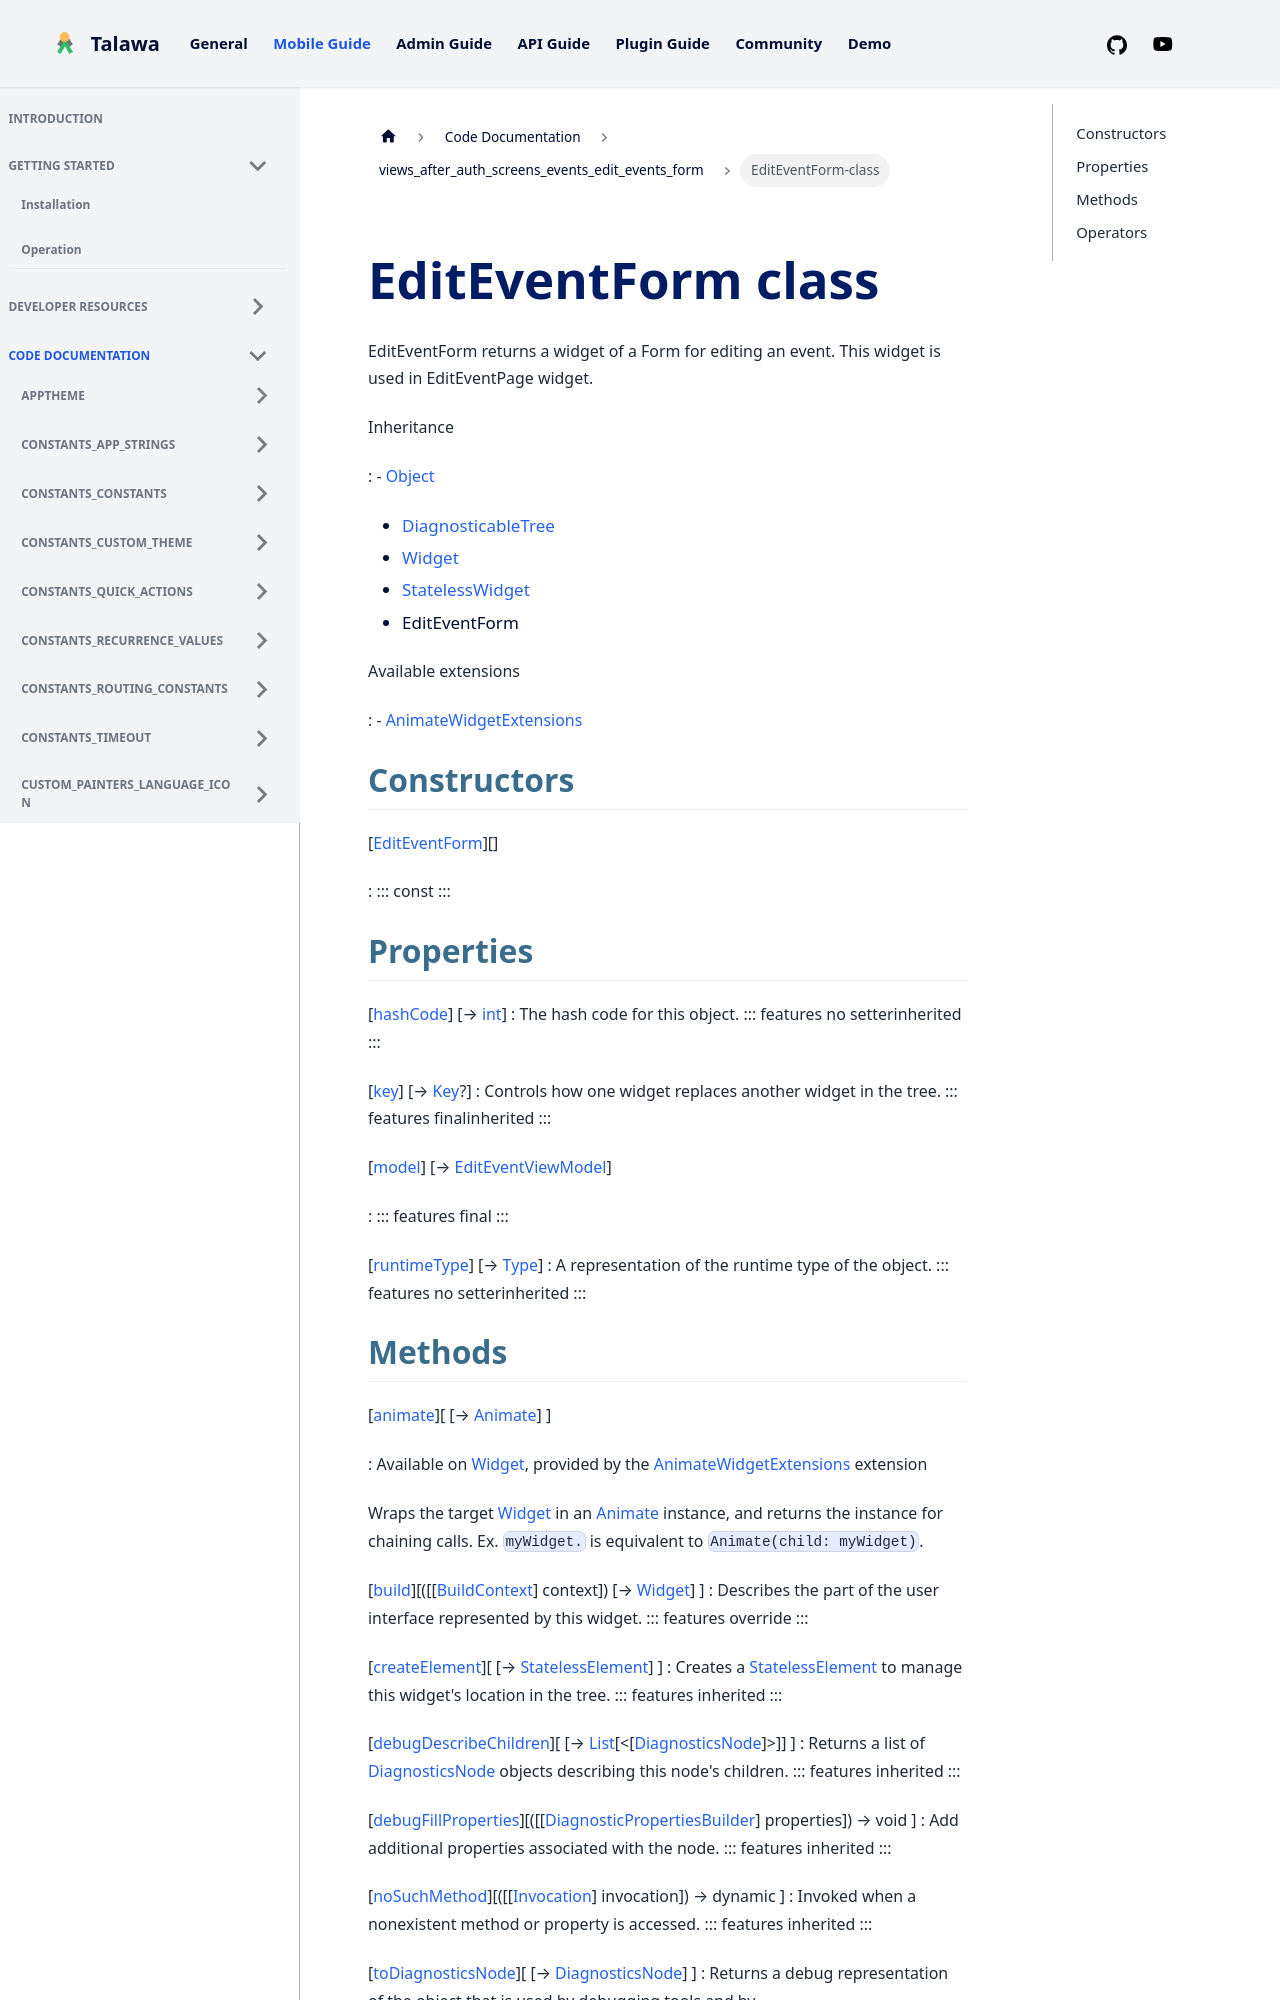

repository: PalisadoesFoundation/talawa · page: docs/auto-docs/views_after_auth_screens_events_edit_events_form/EditEventForm-class/index.html · generator: docusaurus


<div>

# EditEventForm class

</div>


EditEventForm returns a widget of a Form for editing an event. This
widget is used in EditEventPage widget.




Inheritance

:   -   [Object](https://api.flutter.dev/flutter/dart-core/Object-class.html)
    -   [DiagnosticableTree](https://api.flutter.dev/flutter/foundation/DiagnosticableTree-class.html)
    -   [Widget](https://api.flutter.dev/flutter/widgets/Widget-class.html)
    -   [StatelessWidget](https://api.flutter.dev/flutter/widgets/StatelessWidget-class.html)
    -   EditEventForm

Available extensions

:   -   [AnimateWidgetExtensions](https://pub.dev/documentation/flutter_animate/4.5.0/flutter_animate/AnimateWidgetExtensions.html)



## Constructors

[[EditEventForm](../views_after_auth_screens_events_edit_events_form/EditEventForm/EditEventForm.md)][]

:   ::: 
    const
    :::



## Properties

[[hashCode](https://api.flutter.dev/flutter/widgets/Widget/hashCode.html)] [→ [int](https://api.flutter.dev/flutter/dart-core/int-class.html)]
:   The hash code for this object.
    ::: features
    no setterinherited
    :::

[[key](https://api.flutter.dev/flutter/widgets/Widget/key.html)] [→ [Key](https://api.flutter.dev/flutter/foundation/Key-class.html)?]
:   Controls how one widget replaces another widget in the tree.
    ::: features
    finalinherited
    :::

[[model](../views_after_auth_screens_events_edit_events_form/EditEventForm/model.md)] [→ [EditEventViewModel](../view_model_after_auth_view_models_event_view_models_edit_event_view_model/EditEventViewModel-class.md)]

:   ::: features
    final
    :::

[[runtimeType](https://api.flutter.dev/flutter/dart-core/Object/runtimeType.html)] [→ [Type](https://api.flutter.dev/flutter/dart-core/Type-class.html)]
:   A representation of the runtime type of the object.
    ::: features
    no setterinherited
    :::
